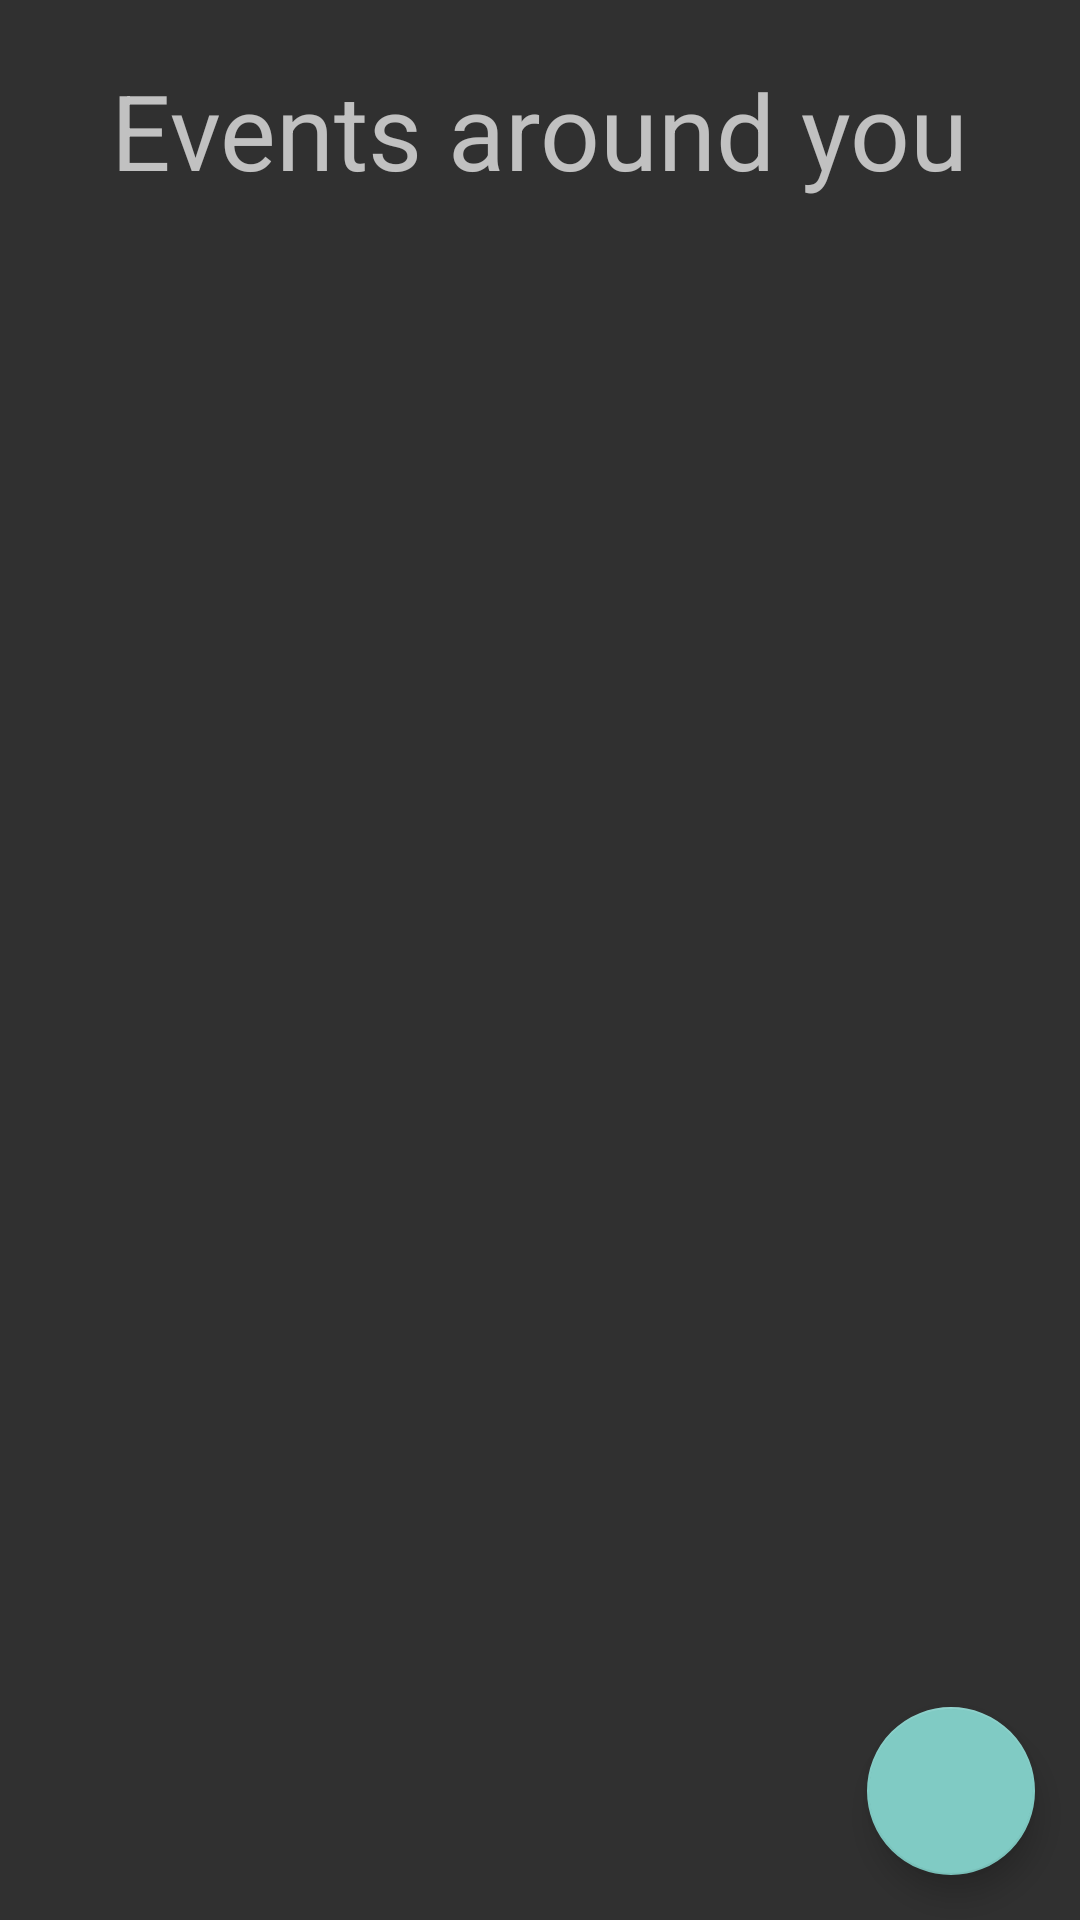

Reconstruct the res/layout file that produces this screen, plus the resources it refers to.
<!-- AndroidManifest.xml: application theme NoActionBarTheme -->
<!-- res/layout/activity_main.xml -->
<?xml version="1.0" encoding="utf-8"?>
<RelativeLayout
    xmlns:app="http://schemas.android.com/apk/res-auto"
    xmlns:android="http://schemas.android.com/apk/res/android"
    xmlns:tools="http://schemas.android.com/tools"
    android:layout_width="match_parent"
    android:layout_height="match_parent"
    tools:context="com.epicodus.neverlonely.MainActivity">

    <TextView
        android:textSize="35sp"
        android:id="@+id/events_around_text_view"
        android:layout_width="wrap_content"
        android:layout_height="wrap_content"
        android:layout_centerHorizontal="true"
        android:layout_margin="20sp"
        android:text="@string/events_around_you"/>

    <ListView
        android:id="@+id/events_list_view"
        android:layout_width="match_parent"
        android:layout_height="wrap_content"
        android:layout_below="@id/events_around_text_view"
        android:layout_margin="20sp"
        android:divider="@android:color/transparent"
        android:dividerHeight="10.0sp"/>


    <android.support.design.widget.FloatingActionButton
        android:id="@+id/add_fab"
        android:layout_width="wrap_content"
        android:layout_height="wrap_content"
        android:src="@drawable/ic_add_black_24dp"
        android:layout_alignParentRight="true"
        android:layout_alignParentBottom="true"
        android:layout_margin="15dp"/>

</RelativeLayout>
<!-- resources referenced by this layout -->
<resources>
  <string name="events_around_you">Events around you</string>
  <style name="NoActionBarTheme" parent="Theme.AppCompat.NoActionBar">
      </style>
</resources>
